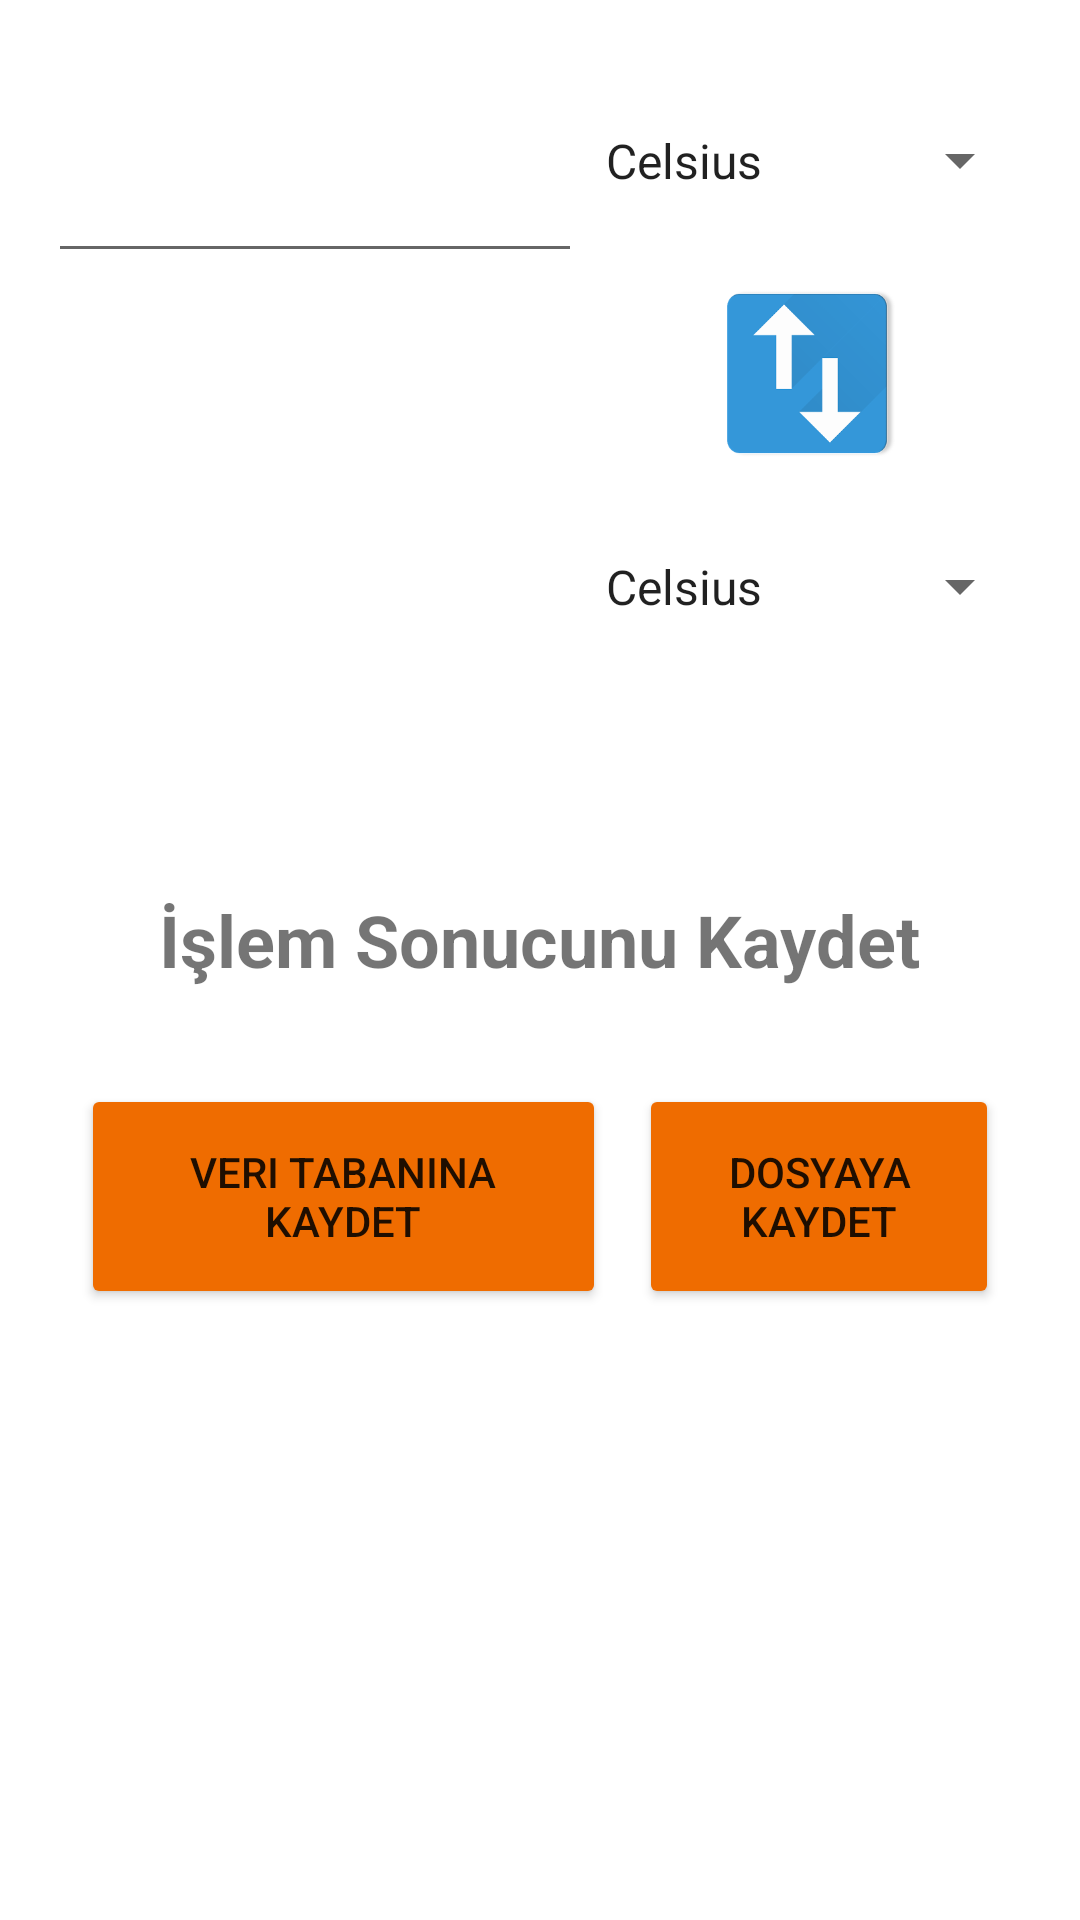

This screen was rendered from an Android layout file. Write that file and the resources it references.
<!-- AndroidManifest.xml: application theme Theme.UnitConverter -->
<!-- res/layout/activity_temperature_converter.xml -->
<androidx.constraintlayout.widget.ConstraintLayout xmlns:android="http://schemas.android.com/apk/res/android"
    xmlns:app="http://schemas.android.com/apk/res-auto"
    xmlns:tools="http://schemas.android.com/tools"
    android:layout_width="match_parent"
    android:layout_height="match_parent"
    android:padding="16dp">

    <Spinner
        android:id="@+id/spinnerOutput"
        android:layout_width="150dp"
        android:layout_height="75dp"
        android:entries="@array/temperature"
        app:layout_constraintEnd_toEndOf="parent"
        app:layout_constraintHorizontal_bias="0.0"
        app:layout_constraintStart_toEndOf="@+id/editTextInput"
        app:layout_constraintTop_toTopOf="@+id/textViewOutput" />

    <TextView
        android:id="@+id/textViewOutput"
        android:layout_width="0dp"
        android:layout_height="75dp"
        android:ems="10"
        android:textAppearance="@style/TextAppearance.AppCompat.Display1"
        android:textSize="18sp"
        app:layout_constraintEnd_toStartOf="@+id/spinnerInput"
        app:layout_constraintHorizontal_bias="1.0"
        app:layout_constraintHorizontal_chainStyle="packed"
        app:layout_constraintStart_toStartOf="parent"
        app:layout_constraintTop_toBottomOf="@+id/swapSpinner" />

    <EditText
        android:id="@+id/editTextInput"
        android:layout_width="0dp"
        android:layout_height="75dp"
        android:ems="10"
        android:inputType="numberDecimal"
        app:layout_constraintEnd_toStartOf="@+id/spinnerInput"
        app:layout_constraintHorizontal_bias="0.5"
        app:layout_constraintHorizontal_chainStyle="packed"
        app:layout_constraintStart_toStartOf="parent"
        app:layout_constraintTop_toTopOf="parent" />

    <Spinner
        android:id="@+id/spinnerInput"
        android:layout_width="150dp"
        android:layout_height="75dp"
        android:entries="@array/temperature"
        app:layout_constraintEnd_toEndOf="parent"
        app:layout_constraintHorizontal_bias="0.5"
        app:layout_constraintStart_toEndOf="@+id/editTextInput"
        app:layout_constraintTop_toTopOf="@+id/editTextInput" />

    <ImageView
        android:id="@+id/swapSpinner"
        android:layout_width="102dp"
        android:layout_height="67dp"
        app:layout_constraintEnd_toEndOf="@+id/spinnerOutput"
        app:layout_constraintStart_toStartOf="@+id/spinnerOutput"
        app:layout_constraintTop_toBottomOf="@+id/spinnerInput"
        app:srcCompat="@drawable/converter_icon" />

    <Button
        android:id="@+id/saveToDatabaseButton"
        android:layout_width="175dp"
        android:layout_height="75dp"
        android:layout_marginTop="32dp"
        android:backgroundTint="?attr/colorSecondary"
        android:text="Veri Tabanına Kaydet"
        app:layout_constraintEnd_toStartOf="@+id/saveToFileButton"
        app:layout_constraintHorizontal_bias="0.5"
        app:layout_constraintStart_toStartOf="parent"
        app:layout_constraintTop_toBottomOf="@+id/textView7" />

    <Button
        android:id="@+id/saveToFileButton"
        android:layout_width="120dp"
        android:layout_height="75dp"
        android:backgroundTint="?attr/colorSecondary"
        android:text="Dosyaya Kaydet"
        app:layout_constraintBaseline_toBaselineOf="@+id/saveToDatabaseButton"
        app:layout_constraintEnd_toEndOf="parent"
        app:layout_constraintHorizontal_bias="0.5"
        app:layout_constraintStart_toEndOf="@+id/saveToDatabaseButton" />

    <TextView
        android:id="@+id/textView7"
        android:layout_width="wrap_content"
        android:layout_height="wrap_content"
        android:layout_marginTop="64dp"
        android:text="İşlem Sonucunu Kaydet"
        android:textSize="24sp"
        android:textStyle="bold"
        app:layout_constraintEnd_toEndOf="parent"
        app:layout_constraintStart_toStartOf="parent"
        app:layout_constraintTop_toBottomOf="@+id/textViewOutput" />

</androidx.constraintlayout.widget.ConstraintLayout>
<!-- resources referenced by this layout -->
<resources>
  <string-array name="temperature">
          <item>Celsius</item>
          <item>Kelvin</item>
          <item>Fahrenheit</item>
          <item>Rankine</item>
          <item>Reaumur</item>
      </string-array>
  <!-- drawable converter_icon: png bitmap (drawable, 11075 bytes) -->
  <style name="Theme.UnitConverter" parent="Theme.MaterialComponents.DayNight.DarkActionBar">
          
          <item name="colorPrimary">@color/blue_gray_700</item>
          <item name="colorPrimaryVariant">@color/blue_gray_700</item>
          <item name="colorOnPrimary">@color/white</item>
          
          <item name="colorSecondary">@color/orange_800</item>
          <item name="colorSecondaryVariant">@color/teal_700</item>
          <item name="colorOnSecondary">@color/black</item>
          
          <item name="android:statusBarColor">?attr/colorPrimary</item>
  
          
      </style>
  <color name="blue_gray_700">#455A64</color>
  <color name="white">#FFFFFFFF</color>
  <color name="orange_800">#EF6C00</color>
  <color name="teal_700">#FF018786</color>
  <color name="black">#FF000000</color>
</resources>
